Run: headless pygame with SDL's dummy video driver; simulated clock (each Clock.tick advances the game by its frame time, no real sleeping); random seed 0; keys injected as events and as key.get_pressed() state; mouse plan: one left click at the window centre at the start of phase 2, then a move to the lower-right quarter at the start of phase 3.
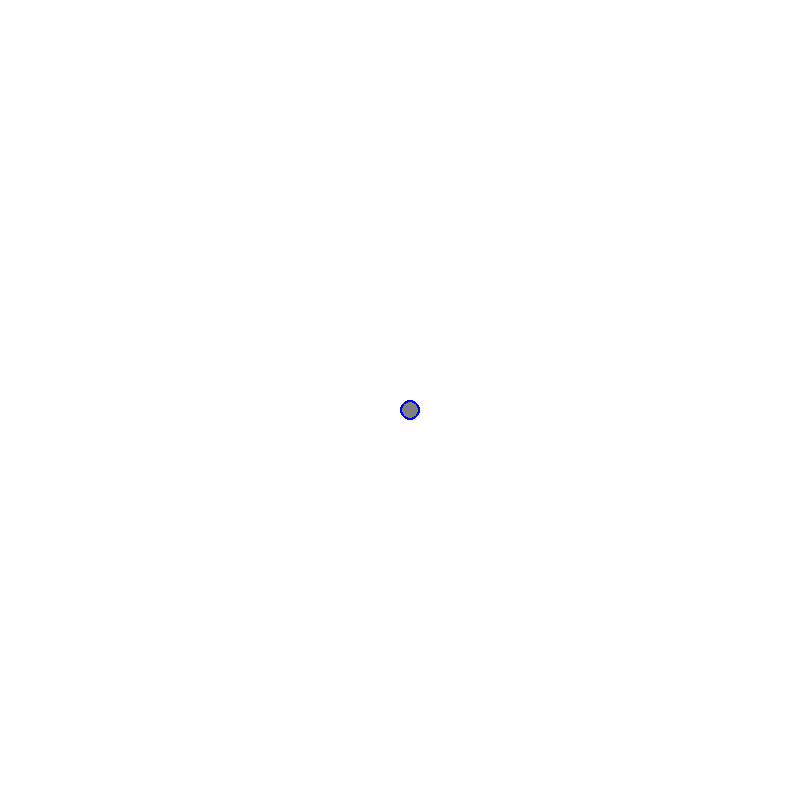
Frame 1 of 4 · flips 1–60 · no input
Frame 2 of 4 · flips 61–180 · clicked the window centre · tapped SPACE, RETURN · held RIGHT (→), D · screen unchanged from frame 1, image omitted
Frame 3 of 4 · flips 181–300 · moved the mouse to the lower-right quarter · held DOWN (↓), S · screen unchanged from frame 2, image omitted
Frame 4 of 4 · flips 301–420 · held LEFT (←), A, UP (↑), W · screen unchanged from frame 3, image omitted

The pygame program that drew these frames:

import pygame
import random

# Define Colors
GREY = (128, 128, 128)
RED = (255, 0, 0)
WHITE = (255, 255, 255)
BLUE = (0, 0, 255)
SCREEN_WIDTH = 800
SCREEN_HEIGHT = 800

def mouse_position_x():
    pos = pygame.mouse.get_pos()
    mouse_x = pos[0]
    return mouse_x

def mouse_position_y():
    pos = pygame.mouse.get_pos()
    mouse_y = pos[1]
    return mouse_y

class Player():
    def __init__(self, x, y, width, height, change_x, change_y):
        self.x = x
        self.y = y
        self.width = width
        self.height = height
        self.change_x = change_x
        self.change_y = change_y
    
    def draw_player(self, screen):
        pygame.draw.ellipse(screen, GREY, [self.x, self.y, self.width, self.height])
        pygame.draw.ellipse(screen, BLUE, [self.x, self.y, self.width, self.height], 2)

    def update(self):
        self.x = self.x + self.change_x
        self.y = self.y + self.change_y
player = Player(SCREEN_WIDTH / 2, SCREEN_HEIGHT / 2, 20, 20, 0, 0)
def main():
    # Initialize pygame
    pygame.init()

    # Screen
    size = (SCREEN_WIDTH, SCREEN_HEIGHT)
    screen = pygame.display.set_mode(size)

    clock = pygame.time.Clock()
    # Loop
    done = False
    while not done:
        for event in pygame.event.get():
            if event.type == pygame.QUIT:
                done = True
        
        # Game logic

        # Drawing
        screen.fill(WHITE)
        player.draw_player(screen)

        # Manage how fast the screen updates
        clock.tick(60)

        pygame.display.flip()

    pygame.quit()

if __name__ == "__main__":
    main()
